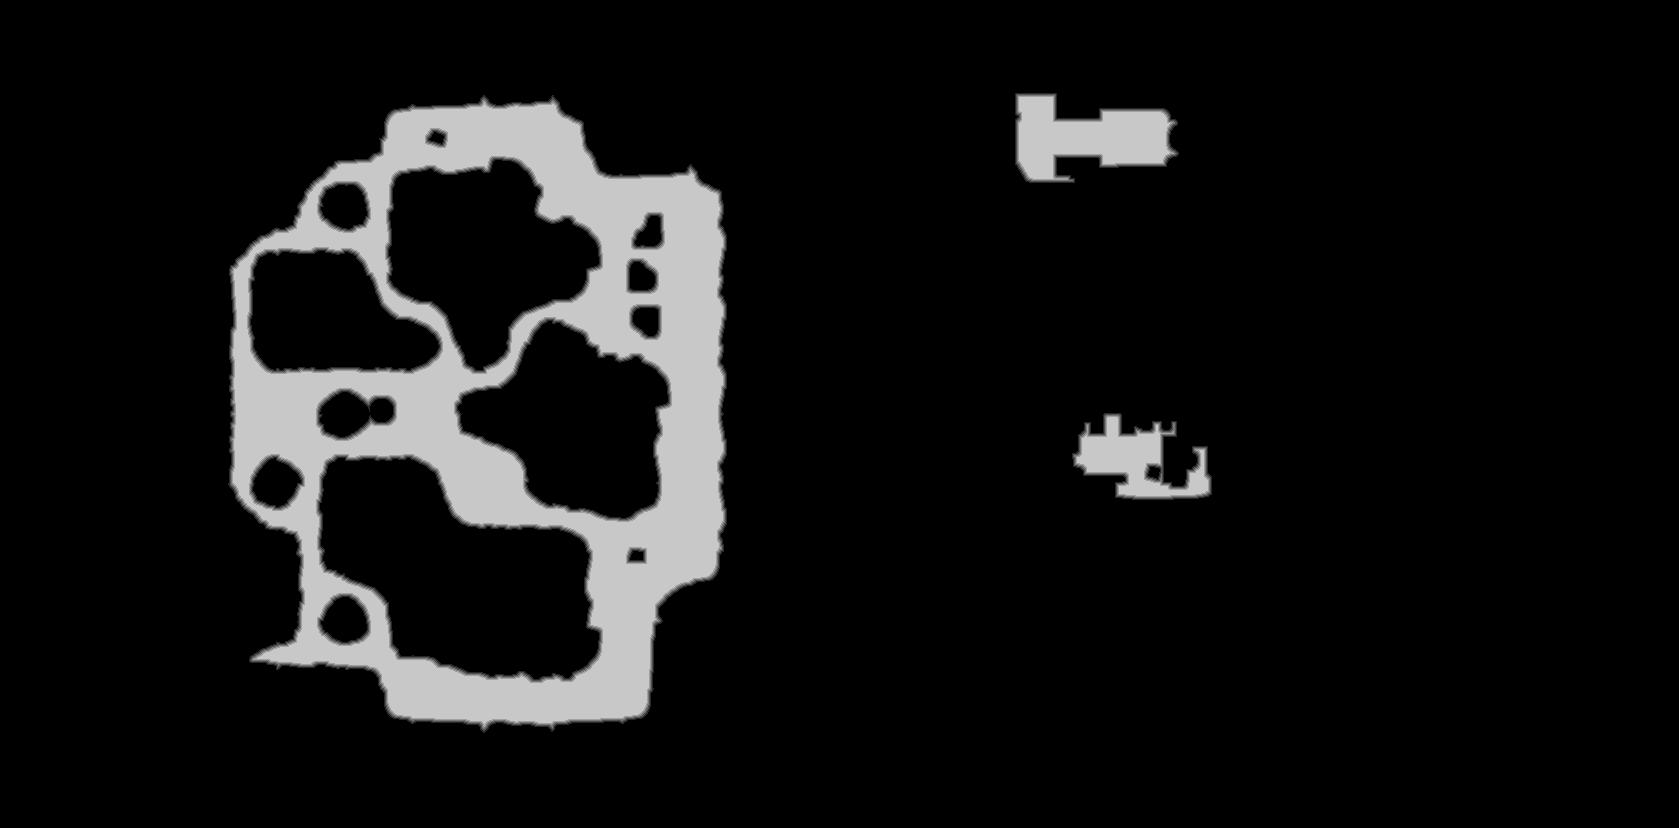

The data file committed next to this chart (first rows):
truth	truth_252053663f0.tsv
layer	melee
source	walk_2
read	2026-11-08 17:02:55
width	1679
height	828
stride	840
base	0x2525ff80000
origin	0x5c30010
score	0.9915
iou_melee	0.9915
iou_ranged	0.1269
nibble	0	1233614
nibble	1	8745
nibble	2	8767
nibble	3	8740
nibble	4	8699
nibble	5	121647
